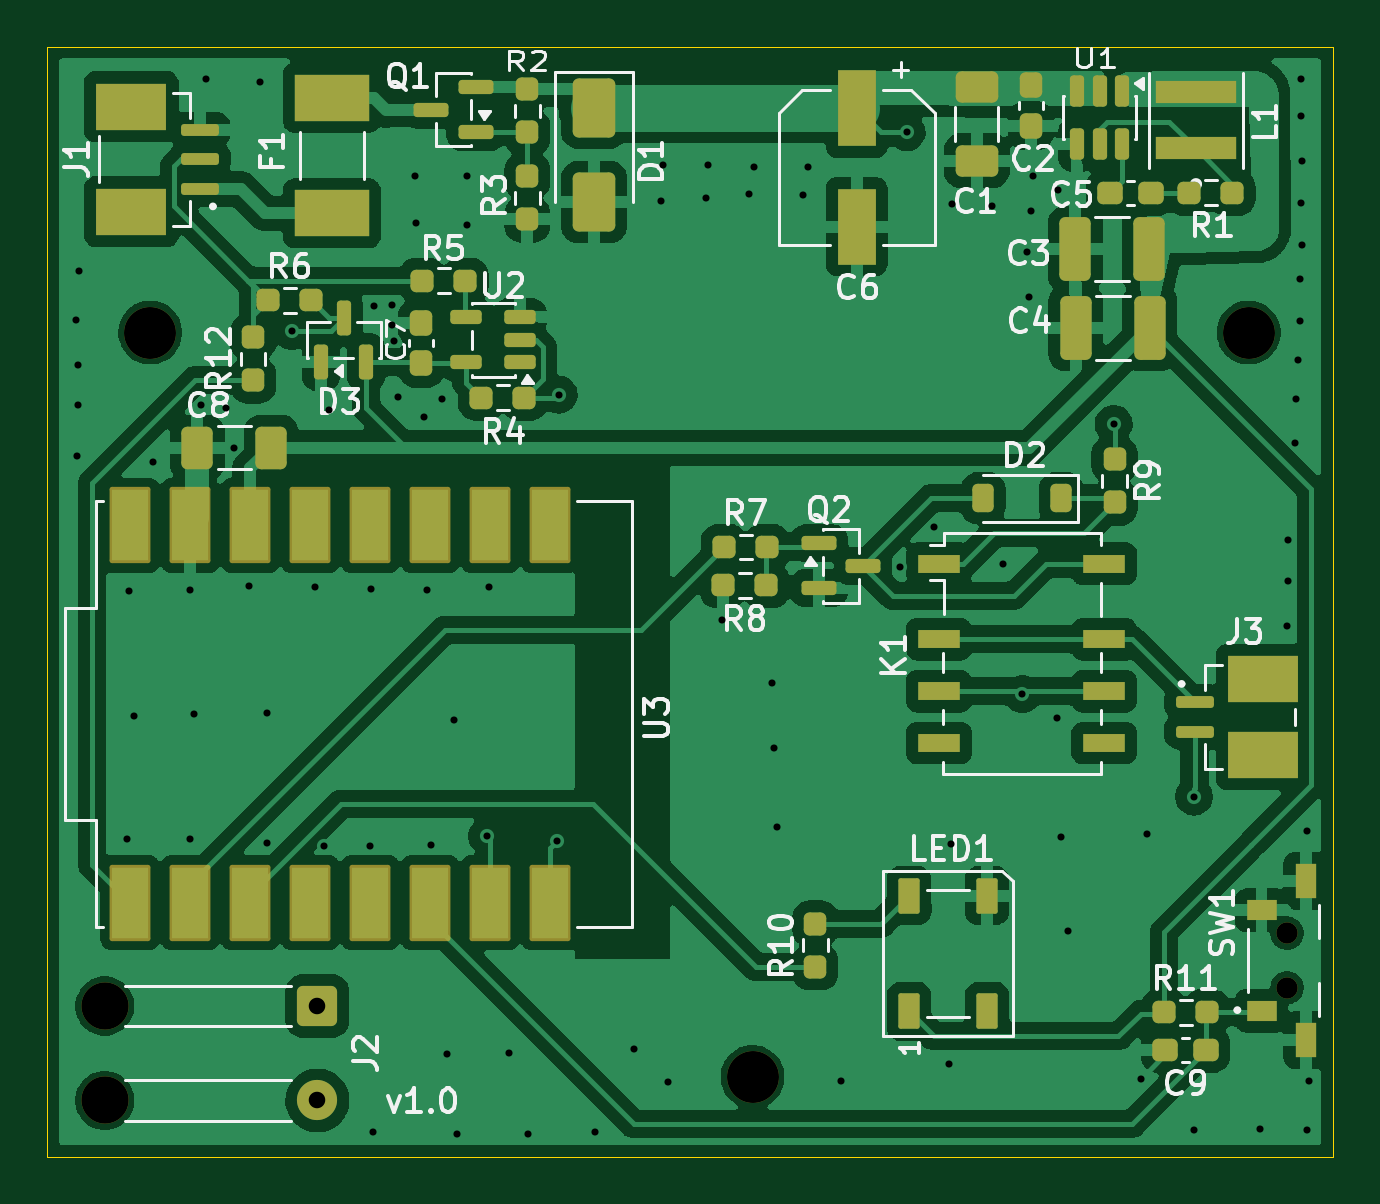
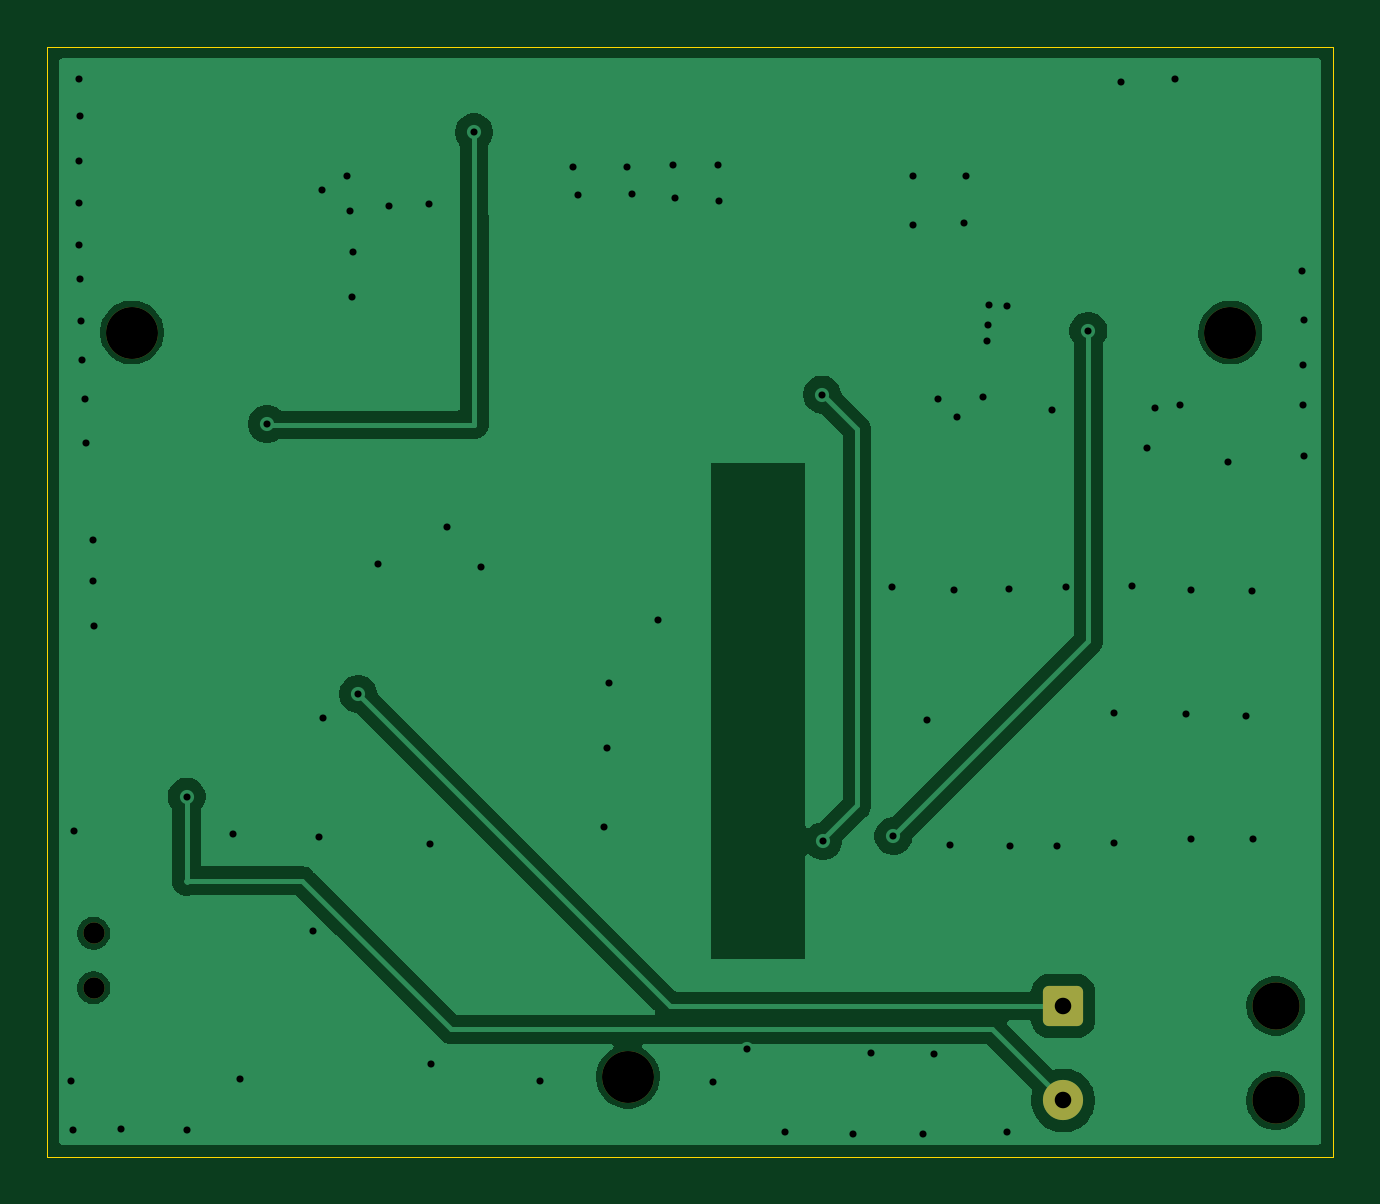
Circuit board: 11 layer files. Board 54.4 x 47.0 mm.
- bottom_copper: board-B_Cu.gbl (31837 bytes)
- bottom_mask: board-B_Mask.gbs (1521 bytes)
- paste: board-B_Paste.gbp (450 bytes)
- bottom_silk: board-B_Silkscreen.gbo (1531 bytes)
- outline: board-Edge_Cuts.gm1 (602 bytes)
- top_copper: board-F_Cu.gtl (192109 bytes)
- top_mask: board-F_Mask.gts (7493 bytes)
- paste: board-F_Paste.gtp (6908 bytes)
- top_silk: board-F_Silkscreen.gto (59343 bytes)
- drill: board-NPTH.drl (560 bytes)
- drill: board-PTH.drl (2039 bytes)

=== bottom_copper: board-B_Cu.gbl (31837 bytes, source omitted) ===
=== bottom_mask: board-B_Mask.gbs (1521 bytes, source withheld) ===
=== paste: board-B_Paste.gbp ===
%TF.GenerationSoftware,KiCad,Pcbnew,10.0.5*%
%TF.CreationDate,2026-10-02T16:13:48+03:00*%
%TF.ProjectId,board,626f6172-642e-46b6-9963-61645f706362,rev?*%
%TF.SameCoordinates,Original*%
%TF.FileFunction,Paste,Bot*%
%TF.FilePolarity,Positive*%
%FSLAX46Y46*%
G04 Gerber Fmt 4.6, Leading zero omitted, Abs format (unit mm)*
G04 Created by KiCad (PCBNEW 10.0.5) date 2026-10-02 16:13:48*
%MOMM*%
%LPD*%
G01*
G04 APERTURE LIST*
G04 APERTURE END LIST*
M02*

=== bottom_silk: board-B_Silkscreen.gbo (1531 bytes, source withheld) ===
=== outline: board-Edge_Cuts.gm1 ===
%TF.GenerationSoftware,KiCad,Pcbnew,10.0.5*%
%TF.CreationDate,2026-10-02T16:13:48+03:00*%
%TF.ProjectId,board,626f6172-642e-46b6-9963-61645f706362,rev?*%
%TF.SameCoordinates,Original*%
%TF.FileFunction,Profile,NP*%
%FSLAX46Y46*%
G04 Gerber Fmt 4.6, Leading zero omitted, Abs format (unit mm)*
G04 Created by KiCad (PCBNEW 10.0.5) date 2026-10-02 16:13:48*
%MOMM*%
%LPD*%
G01*
G04 APERTURE LIST*
%TA.AperFunction,Profile*%
%ADD10C,0.050000*%
%TD*%
G04 APERTURE END LIST*
D10*
X50647600Y-32893000D02*
X105079800Y-32893000D01*
X105079800Y-79883000D01*
X50647600Y-79883000D01*
X50647600Y-32893000D01*
M02*

=== top_copper: board-F_Cu.gtl (192109 bytes, source omitted) ===
=== top_mask: board-F_Mask.gts (7493 bytes, source omitted) ===
=== paste: board-F_Paste.gtp (6908 bytes, source omitted) ===
=== top_silk: board-F_Silkscreen.gto (59343 bytes, source omitted) ===
=== drill: board-NPTH.drl ===
M48
; DRILL file KiCad 10.0.5 date 2026-10-02T16:13:48
; FORMAT={-:-/ absolute / metric / decimal}
; #@! TF.CreationDate,2026-10-02T16:13:48+03:00
; #@! TF.GenerationSoftware,Kicad,Pcbnew,10.0.5
; #@! TF.FileFunction,NonPlated,1,2,NPTH
FMAT,2
METRIC
; #@! TA.AperFunction,NonPlated,NPTH,ComponentDrill
T1C0.900
; #@! TA.AperFunction,NonPlated,NPTH,ComponentDrill
T2C2.000
; #@! TA.AperFunction,NonPlated,NPTH,ComponentDrill
T3C2.200
%
G90
G05
T1
X103.123Y-70.432
X103.123Y-72.732
T2
X53.078Y-73.508
X53.078Y-77.508
T3
X55.0Y-45.0
X80.5Y-76.51
X101.5Y-45.0
M30

=== drill: board-PTH.drl ===
M48
; DRILL file KiCad 10.0.5 date 2026-10-02T16:13:48
; FORMAT={-:-/ absolute / metric / decimal}
; #@! TF.CreationDate,2026-10-02T16:13:48+03:00
; #@! TF.GenerationSoftware,Kicad,Pcbnew,10.0.5
; #@! TF.FileFunction,Plated,1,2,PTH
FMAT,2
METRIC
; #@! TA.AperFunction,Plated,PTH,ViaDrill
T1C0.300
; #@! TA.AperFunction,Plated,PTH,ComponentDrill
T2C0.700
%
G90
G05
T1
X51.867Y-44.45
X51.892Y-50.241
X51.943Y-46.38
X51.943Y-48.082
X51.968Y-42.393
X54.026Y-66.446
X54.102Y-55.931
X54.331Y-61.214
X55.12Y-50.46
X56.667Y-55.88
X56.667Y-66.446
X56.871Y-61.138
X57.15Y-48.08
X57.353Y-34.265
X58.2Y-48.19
X58.54Y-49.89
X59.182Y-55.728
X59.639Y-34.392
X59.944Y-61.112
X59.944Y-66.624
X61.011Y-44.933
X61.976Y-55.753
X62.357Y-66.751
X62.56Y-48.285
X64.313Y-66.751
X64.364Y-55.855
X64.44Y-78.842
X64.465Y-43.866
X65.227Y-43.815
X65.253Y-44.679
X65.303Y-45.364
X65.481Y-47.727
X66.192Y-38.379
X66.269Y-40.361
X66.573Y-48.565
X66.7Y-55.88
X66.878Y-66.7
X67.361Y-47.828
X67.564Y-75.54
X67.843Y-61.392
X67.996Y-78.918
X68.428Y-38.379
X68.428Y-40.462
X69.266Y-66.319
X69.342Y-55.778
X70.206Y-75.489
X70.993Y-78.918
X72.238Y-66.523
X72.288Y-47.625
X73.838Y-78.842
X75.463Y-75.336
X76.632Y-39.421
X76.708Y-37.922
X76.92Y-76.74
X78.511Y-39.319
X78.613Y-37.922
X79.22Y-57.18
X80.34Y-39.141
X80.543Y-37.973
X81.305Y-59.817
X81.407Y-62.586
X81.534Y-65.938
X82.626Y-39.167
X82.829Y-37.973
X84.23Y-76.69
X86.73Y-54.91
X87.02Y-36.525
X88.18Y-53.22
X88.824Y-75.971
X88.9Y-66.65
X88.925Y-39.548
X90.627Y-39.649
X91.09Y-54.8
X91.923Y-60.3
X92.126Y-41.58
X92.202Y-43.485
X92.278Y-39.853
X92.38Y-38.379
X93.396Y-61.316
X93.447Y-38.964
X93.574Y-66.37
X93.853Y-70.333
X95.783Y-48.87
X96.93Y-76.58
X97.206Y-66.218
X99.187Y-64.643
X99.187Y-78.74
X101.981Y-78.715
X103.124Y-57.429
X103.149Y-53.797
X103.149Y-55.524
X103.454Y-49.682
X103.505Y-47.828
X103.607Y-46.177
X103.657Y-44.526
X103.683Y-42.748
X103.708Y-35.839
X103.734Y-34.265
X103.734Y-39.522
X103.759Y-37.719
X103.759Y-41.275
X103.962Y-66.116
X103.988Y-78.74
X104.064Y-76.683
T2
X62.078Y-73.508
X62.078Y-77.508
M30
